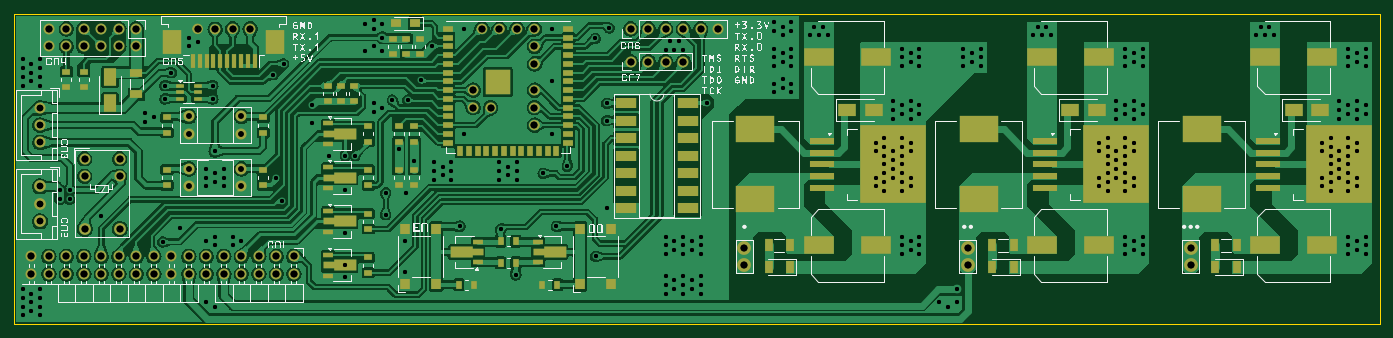
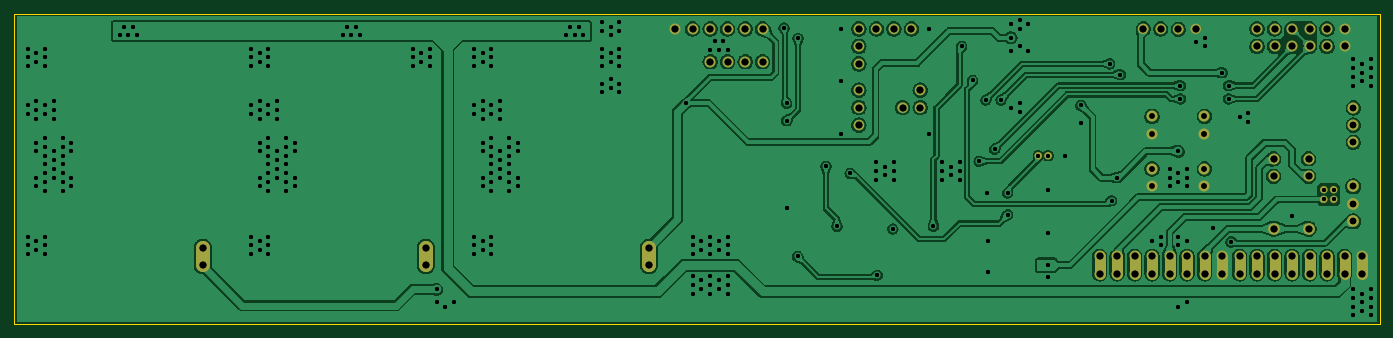
Circuit board: 13 layer files. Board 198.2 x 45.1 mm.
- bottom_copper: CTL-4.2-B_Cu.gbr (292441 bytes)
- bottom_mask: CTL-4.2-B_Mask.gbr (7398 bytes)
- paste: CTL-4.2-B_Paste.gbr (450 bytes)
- bottom_silk: CTL-4.2-B_Silkscreen.gbr (451 bytes)
- outline: CTL-4.2-Edge_Cuts.gbr (684 bytes)
- top_copper: CTL-4.2-F_Cu.gbr (328209 bytes)
- top_mask: CTL-4.2-F_Mask.gbr (12896 bytes)
- paste: CTL-4.2-F_Paste.gbr (9604 bytes)
- top_silk: CTL-4.2-F_Silkscreen.gbr (76465 bytes)
- drill: CTL-4.2-NPTH-drl.gbr (459 bytes)
- drill: CTL-4.2-NPTH.drl (269 bytes)
- drill: CTL-4.2-PTH-drl.gbr (12920 bytes)
- drill: CTL-4.2-PTH.drl (8330 bytes)

=== bottom_copper: CTL-4.2-B_Cu.gbr (292441 bytes, source omitted) ===
=== bottom_mask: CTL-4.2-B_Mask.gbr (7398 bytes, source omitted) ===
=== paste: CTL-4.2-B_Paste.gbr ===
%TF.GenerationSoftware,KiCad,Pcbnew,8.0.4*%
%TF.CreationDate,2026-01-15T15:49:11+07:00*%
%TF.ProjectId,CTL-4.2,43544c2d-342e-4322-9e6b-696361645f70,rev?*%
%TF.SameCoordinates,Original*%
%TF.FileFunction,Paste,Bot*%
%TF.FilePolarity,Positive*%
%FSLAX46Y46*%
G04 Gerber Fmt 4.6, Leading zero omitted, Abs format (unit mm)*
G04 Created by KiCad (PCBNEW 8.0.4) date 2026-01-15 15:49:11*
%MOMM*%
%LPD*%
G01*
G04 APERTURE LIST*
G04 APERTURE END LIST*
M02*

=== bottom_silk: CTL-4.2-B_Silkscreen.gbr ===
%TF.GenerationSoftware,KiCad,Pcbnew,8.0.4*%
%TF.CreationDate,2026-01-15T15:49:11+07:00*%
%TF.ProjectId,CTL-4.2,43544c2d-342e-4322-9e6b-696361645f70,rev?*%
%TF.SameCoordinates,Original*%
%TF.FileFunction,Legend,Bot*%
%TF.FilePolarity,Positive*%
%FSLAX46Y46*%
G04 Gerber Fmt 4.6, Leading zero omitted, Abs format (unit mm)*
G04 Created by KiCad (PCBNEW 8.0.4) date 2026-01-15 15:49:11*
%MOMM*%
%LPD*%
G01*
G04 APERTURE LIST*
G04 APERTURE END LIST*
M02*

=== outline: CTL-4.2-Edge_Cuts.gbr ===
%TF.GenerationSoftware,KiCad,Pcbnew,8.0.4*%
%TF.CreationDate,2026-01-15T15:49:11+07:00*%
%TF.ProjectId,CTL-4.2,43544c2d-342e-4322-9e6b-696361645f70,rev?*%
%TF.SameCoordinates,Original*%
%TF.FileFunction,Profile,NP*%
%FSLAX46Y46*%
G04 Gerber Fmt 4.6, Leading zero omitted, Abs format (unit mm)*
G04 Created by KiCad (PCBNEW 8.0.4) date 2026-01-15 15:49:11*
%MOMM*%
%LPD*%
G01*
G04 APERTURE LIST*
%TA.AperFunction,Profile*%
%ADD10C,0.050000*%
%TD*%
G04 APERTURE END LIST*
D10*
X31750000Y-158750000D02*
X229990000Y-158750000D01*
X229990000Y-113665000D02*
X31750000Y-113665000D01*
X229990000Y-158750000D02*
X229990000Y-113665000D01*
X31750000Y-113665000D02*
X31750000Y-158750000D01*
M02*

=== top_copper: CTL-4.2-F_Cu.gbr (328209 bytes, source omitted) ===
=== top_mask: CTL-4.2-F_Mask.gbr (12896 bytes, source omitted) ===
=== paste: CTL-4.2-F_Paste.gbr (9604 bytes, source omitted) ===
=== top_silk: CTL-4.2-F_Silkscreen.gbr (76465 bytes, source omitted) ===
=== drill: CTL-4.2-NPTH-drl.gbr ===
%TF.GenerationSoftware,KiCad,Pcbnew,8.0.4*%
%TF.CreationDate,2026-01-15T15:49:16+07:00*%
%TF.ProjectId,CTL-4.2,43544c2d-342e-4322-9e6b-696361645f70,rev?*%
%TF.SameCoordinates,Original*%
%TF.FileFunction,NonPlated,1,2,NPTH*%
%TF.FilePolarity,Positive*%
%FSLAX46Y46*%
G04 Gerber Fmt 4.6, Leading zero omitted, Abs format (unit mm)*
G04 Created by KiCad (PCBNEW 8.0.4) date 2026-01-15 15:49:16*
%MOMM*%
%LPD*%
G01*
G04 APERTURE LIST*
G04 APERTURE END LIST*
M02*

=== drill: CTL-4.2-NPTH.drl ===
M48
; DRILL file {KiCad 8.0.4} date 2026-01-15T15:49:20+0700
; FORMAT={-:-/ absolute / metric / decimal}
; #@! TF.CreationDate,2026-01-15T15:49:20+07:00
; #@! TF.GenerationSoftware,Kicad,Pcbnew,8.0.4
; #@! TF.FileFunction,NonPlated,1,2,NPTH
FMAT,2
METRIC
%
G90
G05
M30

=== drill: CTL-4.2-PTH-drl.gbr (12920 bytes, source omitted) ===
=== drill: CTL-4.2-PTH.drl (8330 bytes, source omitted) ===
